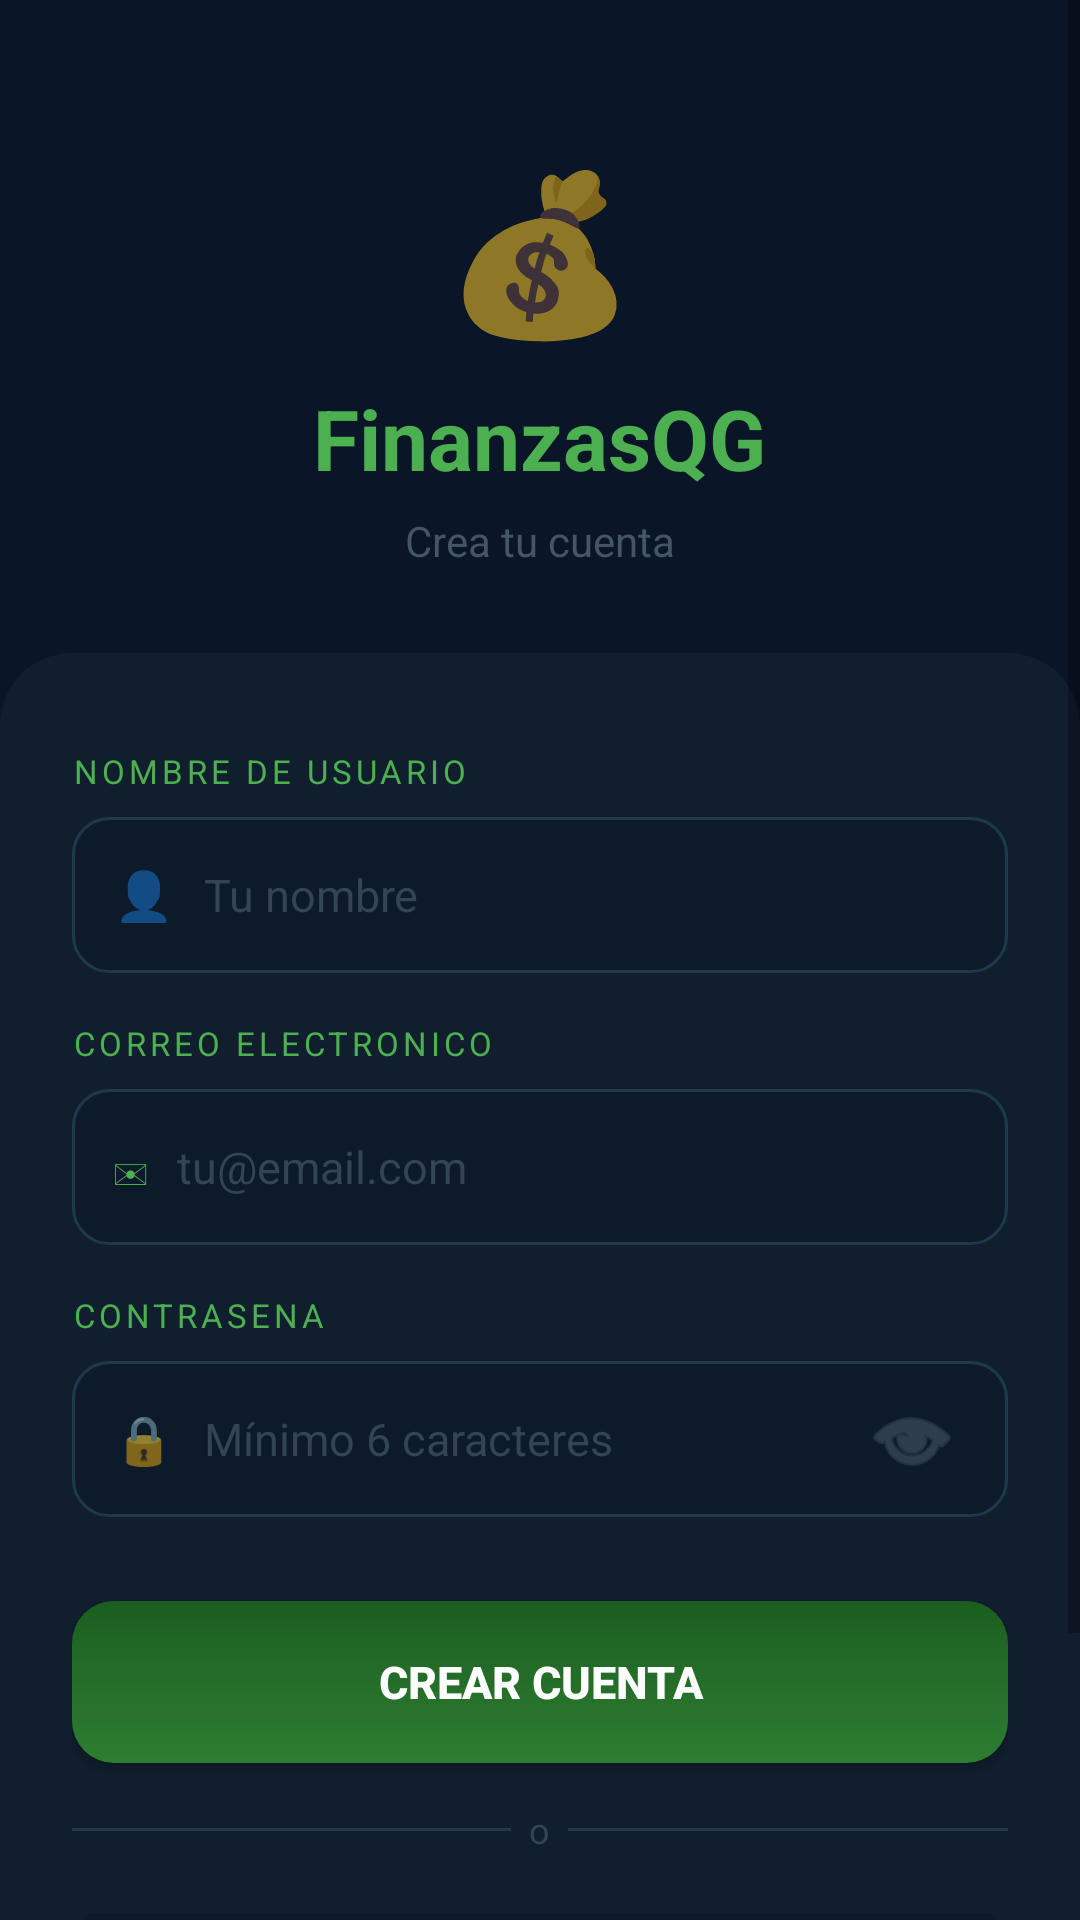

Here is an Android app screen rendered from its layout file. Give the layout XML and the strings, colors and styles it references.
<!-- AndroidManifest.xml: application theme Theme.MiPrimeraApp -->
<!-- res/layout/activity_sign_up.xml -->
<?xml version="1.0" encoding="utf-8"?>
<ScrollView xmlns:android="http://schemas.android.com/apk/res/android"
    xmlns:app="http://schemas.android.com/apk/res-auto"
    android:layout_width="match_parent"
    android:layout_height="match_parent"
    android:background="#0A1628"
    android:fillViewport="true">

    <LinearLayout
        android:layout_width="match_parent"
        android:layout_height="wrap_content"
        android:orientation="vertical"
        android:gravity="center_horizontal">

        <LinearLayout
            android:layout_width="match_parent"
            android:layout_height="wrap_content"
            android:orientation="vertical"
            android:gravity="center"
            android:paddingTop="48dp"
            android:paddingBottom="28dp">

            <TextView
                android:layout_width="wrap_content"
                android:layout_height="wrap_content"
                android:text="💰"
                android:textSize="52sp" />

            <TextView
                android:layout_width="wrap_content"
                android:layout_height="wrap_content"
                android:text="FinanzasQG"
                android:textColor="#4CAF50"
                android:textSize="28sp"
                android:textStyle="bold"
                android:layout_marginTop="10dp" />

            <TextView
                android:layout_width="wrap_content"
                android:layout_height="wrap_content"
                android:text="Crea tu cuenta"
                android:textColor="#445566"
                android:textSize="14sp"
                android:layout_marginTop="6dp" />
        </LinearLayout>

        <LinearLayout
            android:layout_width="match_parent"
            android:layout_height="wrap_content"
            android:orientation="vertical"
            android:background="@drawable/finanzas_card_top"
            android:paddingStart="24dp"
            android:paddingEnd="24dp"
            android:paddingTop="32dp"
            android:paddingBottom="40dp">

            
            <TextView
                android:layout_width="wrap_content"
                android:layout_height="wrap_content"
                android:text="NOMBRE DE USUARIO"
                android:textColor="#4CAF50"
                android:textSize="11sp"
                android:letterSpacing="0.12"
                android:layout_marginBottom="8dp" />

            <LinearLayout
                android:layout_width="match_parent"
                android:layout_height="52dp"
                android:background="@drawable/finanzas_input_bg"
                android:orientation="horizontal"
                android:gravity="center_vertical"
                android:paddingStart="14dp"
                android:paddingEnd="14dp"
                android:layout_marginBottom="16dp">

                <TextView
                    android:layout_width="wrap_content"
                    android:layout_height="wrap_content"
                    android:text="👤"
                    android:textSize="16sp"
                    android:layout_marginEnd="10dp" />

                <EditText
                    android:id="@+id/edt_Name"
                    android:layout_width="match_parent"
                    android:layout_height="match_parent"
                    android:background="@null"
                    android:hint="Tu nombre"
                    android:textColorHint="#334455"
                    android:inputType="textCapWords"
                    android:textSize="15sp"
                    android:textColor="#EEFFEE" />
            </LinearLayout>

            
            <TextView
                android:layout_width="wrap_content"
                android:layout_height="wrap_content"
                android:text="CORREO ELECTRONICO"
                android:textColor="#4CAF50"
                android:textSize="11sp"
                android:letterSpacing="0.12"
                android:layout_marginBottom="8dp" />

            <LinearLayout
                android:layout_width="match_parent"
                android:layout_height="52dp"
                android:background="@drawable/finanzas_input_bg"
                android:orientation="horizontal"
                android:gravity="center_vertical"
                android:paddingStart="14dp"
                android:paddingEnd="14dp"
                android:layout_marginBottom="16dp">

                <TextView
                    android:layout_width="wrap_content"
                    android:layout_height="wrap_content"
                    android:text="✉"
                    android:textSize="16sp"
                    android:textColor="#4CAF50"
                    android:layout_marginEnd="10dp" />

                <EditText
                    android:id="@+id/edt_Email"
                    android:layout_width="match_parent"
                    android:layout_height="match_parent"
                    android:background="@null"
                    android:hint="tu@email.com"
                    android:textColorHint="#334455"
                    android:inputType="textEmailAddress"
                    android:textSize="15sp"
                    android:textColor="#EEFFEE" />
            </LinearLayout>

            
            <TextView
                android:layout_width="wrap_content"
                android:layout_height="wrap_content"
                android:text="CONTRASENA"
                android:textColor="#4CAF50"
                android:textSize="11sp"
                android:letterSpacing="0.12"
                android:layout_marginBottom="8dp" />

            <LinearLayout
                android:layout_width="match_parent"
                android:layout_height="52dp"
                android:background="@drawable/finanzas_input_bg"
                android:orientation="horizontal"
                android:gravity="center_vertical"
                android:paddingStart="14dp"
                android:paddingEnd="14dp"
                android:layout_marginBottom="28dp">

                <TextView
                    android:layout_width="wrap_content"
                    android:layout_height="wrap_content"
                    android:text="🔒"
                    android:textSize="16sp"
                    android:layout_marginEnd="10dp" />

                <EditText
                    android:id="@+id/edt_password"
                    android:layout_width="0dp"
                    android:layout_height="match_parent"
                    android:layout_weight="1"
                    android:background="@null"
                    android:hint="Mínimo 6 caracteres"
                    android:textColorHint="#334455"
                    android:inputType="textPassword"
                    android:textSize="15sp"
                    android:textColor="#EEFFEE" />

                <ImageButton
                    android:id="@+id/btnVerPassSignup"
                    android:layout_width="36dp"
                    android:layout_height="36dp"
                    android:background="@null"
                    android:src="@android:drawable/ic_menu_view"
                    app:tint="#445566" />
            </LinearLayout>

            <Button android:id="@+id/btnSignUp"
                android:layout_width="match_parent" android:layout_height="54dp"
                android:text="CREAR CUENTA" android:textColor="#FFFFFF"
                android:textSize="15sp" android:textStyle="bold"
                android:background="@drawable/finanzas_btn_green"
                android:layout_marginBottom="14dp" />

            <LinearLayout android:layout_width="match_parent" android:layout_height="wrap_content"
                android:orientation="horizontal" android:gravity="center_vertical"
                android:layout_marginBottom="14dp">
                <View android:layout_width="0dp" android:layout_height="1dp"
                    android:layout_weight="1" android:background="#1E3A4A" />
                <TextView android:layout_width="wrap_content" android:layout_height="wrap_content"
                    android:text="  o  " android:textColor="#334455" android:textSize="12sp" />
                <View android:layout_width="0dp" android:layout_height="1dp"
                    android:layout_weight="1" android:background="#1E3A4A" />
            </LinearLayout>

            <Button android:id="@+id/btnVolverLogin"
                android:layout_width="match_parent" android:layout_height="50dp"
                android:text="← Volver al Login"
                android:textColor="#4CAF50" android:textSize="14sp"
                android:backgroundTint="#0D1A2A" />

            <TextView android:layout_width="match_parent" android:layout_height="wrap_content"
                android:text="FinanzasQG © 2026" android:textColor="#1E3A4A"
                android:textSize="11sp" android:gravity="center" android:layout_marginTop="16dp" />

        </LinearLayout>
    </LinearLayout>
</ScrollView>
<!-- resources referenced by this layout -->
<resources>
  <!-- drawable finanzas_btn_green (drawable) -->
  <?xml version="1.0" encoding="utf-8"?>
  <shape xmlns:android="http://schemas.android.com/apk/res/android"
      android:shape="rectangle">
      <gradient
          android:startColor="#2E7D32"
          android:endColor="#1B5E20"
          android:angle="90" />
      <corners android:radius="14dp" />
  </shape>
  <!-- drawable finanzas_card_top (drawable) -->
  <?xml version="1.0" encoding="utf-8"?>
  <shape xmlns:android="http://schemas.android.com/apk/res/android"
      android:shape="rectangle">
      <solid android:color="#111E2E" />
      <corners android:topLeftRadius="24dp" android:topRightRadius="24dp" />
  </shape>
  <!-- drawable finanzas_input_bg (drawable) -->
  <?xml version="1.0" encoding="utf-8"?>
  <shape xmlns:android="http://schemas.android.com/apk/res/android"
      android:shape="rectangle">
      <solid android:color="#0D1A2A" />
      <corners android:radius="12dp" />
      <stroke android:width="1dp" android:color="#1E3A4A" />
  </shape>
  <style name="Theme.MiPrimeraApp" parent="Theme.MaterialComponents.DayNight.NoActionBar">
          <item name="colorPrimary">#1B5E20</item>
          <item name="colorPrimaryVariant">#2E7D32</item>
          <item name="colorOnPrimary">#FFFFFF</item>
          <item name="colorSecondary">#00BFA5</item>
          <item name="colorOnSecondary">#FFFFFF</item>
          <item name="android:statusBarColor">#0A1628</item>
          <item name="android:navigationBarColor">#0A1628</item>
          <item name="android:windowBackground">#0A1628</item>
      </style>
</resources>
